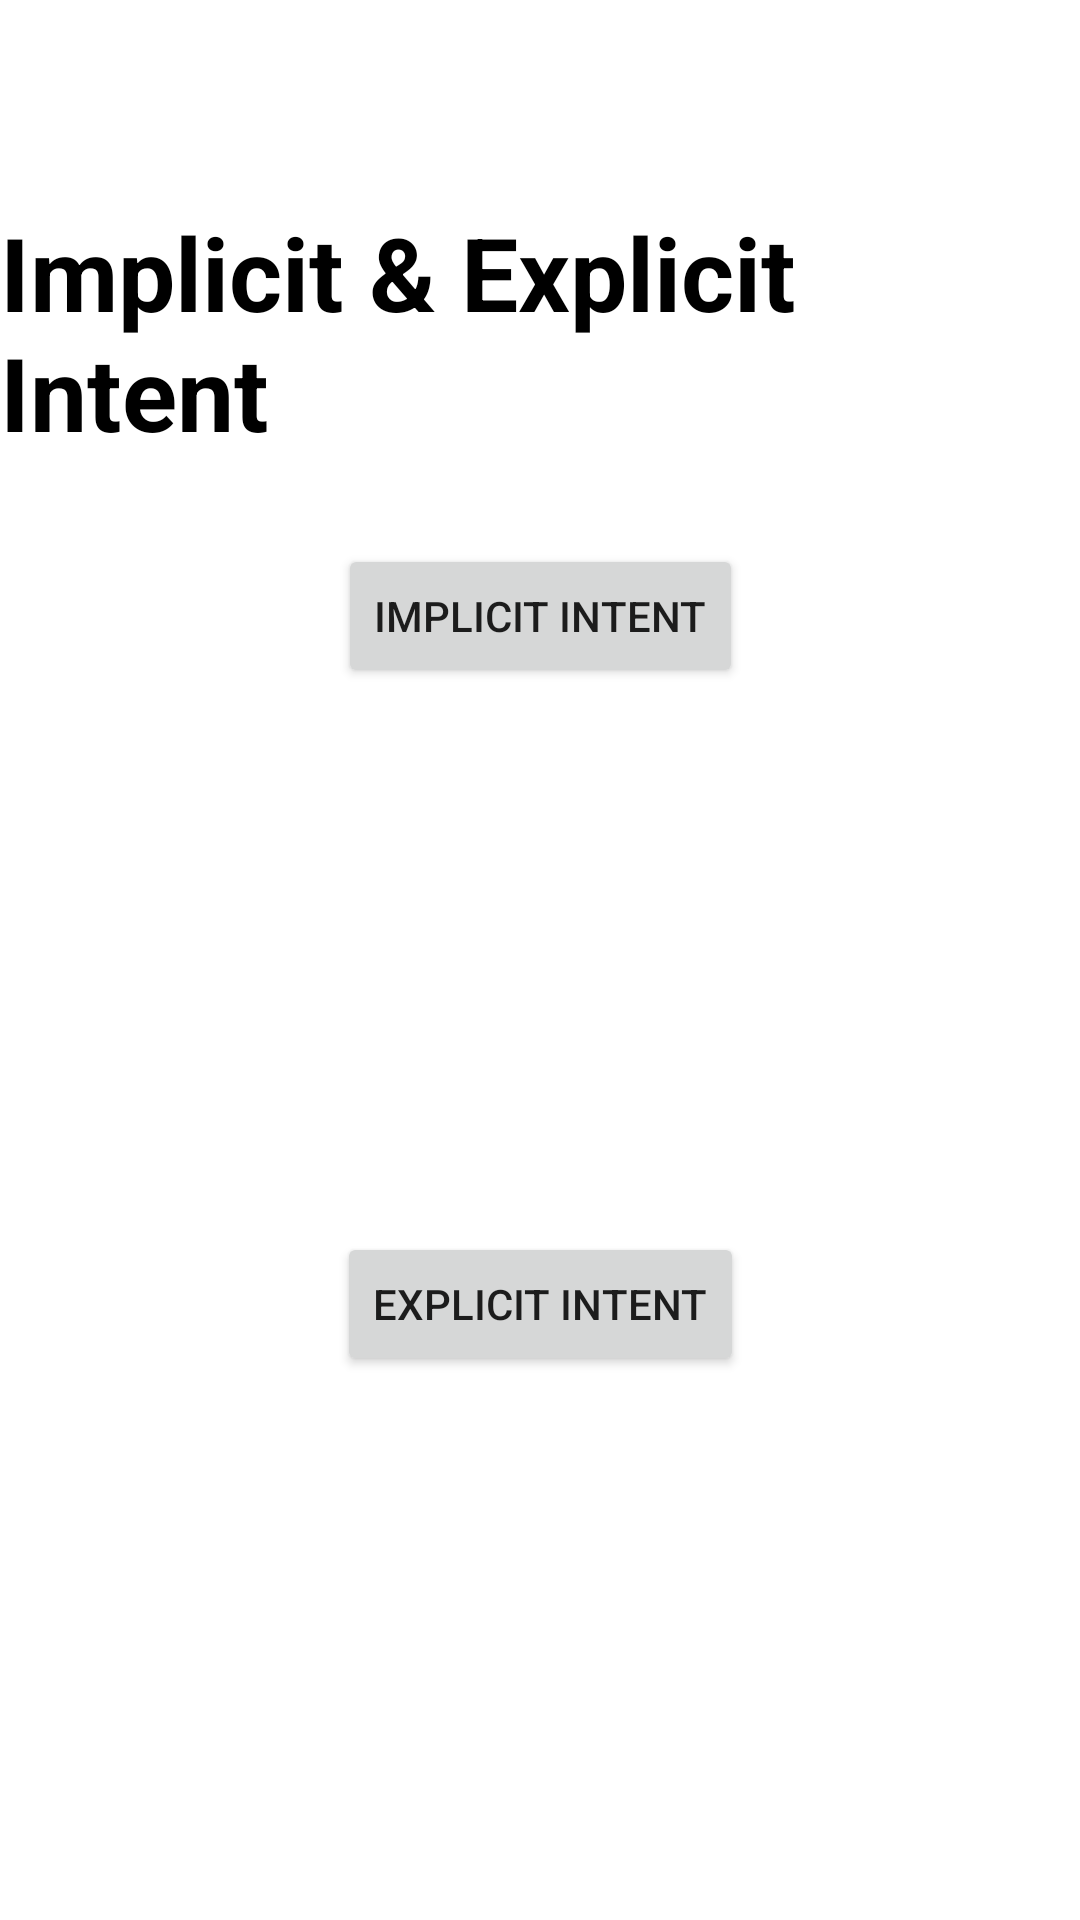

Reconstruct the res/layout file that produces this screen, plus the resources it refers to.
<!-- AndroidManifest.xml: application theme Theme.ImplicitAndExplicit -->
<!-- res/layout/activity_main.xml -->
<?xml version="1.0" encoding="utf-8"?>
<androidx.constraintlayout.widget.ConstraintLayout xmlns:android="http://schemas.android.com/apk/res/android"
    xmlns:app="http://schemas.android.com/apk/res-auto"
    xmlns:tools="http://schemas.android.com/tools"
    android:layout_width="match_parent"
    android:layout_height="match_parent"
    tools:context="com.example.implicitandexplicit.MainActivity">

    <Button
        android:id="@+id/btn_ii"
        android:layout_width="wrap_content"
        android:layout_height="wrap_content"
        android:text="@string/implicit_intent"
        app:layout_constraintBottom_toTopOf="@+id/btn_ei"
        app:layout_constraintEnd_toEndOf="parent"
        app:layout_constraintStart_toStartOf="parent"
        app:layout_constraintTop_toTopOf="parent" />

    <Button
        android:id="@+id/btn_ei"
        android:layout_width="wrap_content"
        android:layout_height="wrap_content"
        android:text="@string/explicit_intent"
        app:layout_constraintBottom_toBottomOf="parent"
        app:layout_constraintEnd_toEndOf="parent"
        app:layout_constraintStart_toStartOf="parent"
        app:layout_constraintTop_toBottomOf="@+id/btn_ii" />

    <TextView
        android:id="@+id/textView"
        android:layout_width="wrap_content"
        android:layout_height="wrap_content"
        android:layout_marginTop="68dp"
        android:text="@string/implicit_amp_explicit_intent"
        android:textSize="34sp"
        android:textStyle="bold"
        android:textColor="@color/black"

        app:layout_constraintEnd_toEndOf="parent"
        app:layout_constraintStart_toStartOf="parent"
        app:layout_constraintTop_toTopOf="parent" />
</androidx.constraintlayout.widget.ConstraintLayout>
<!-- resources referenced by this layout -->
<resources>
  <string name="explicit_intent">Explicit Intent</string>
  <string name="implicit_amp_explicit_intent">Implicit &amp; Explicit Intent</string>
  <string name="implicit_intent">Implicit Intent</string>
  <style name="Theme.ImplicitAndExplicit" parent="Theme.MaterialComponents.DayNight.DarkActionBar">
          
          <item name="colorPrimary">@color/purple_500</item>
          <item name="colorPrimaryVariant">@color/purple_700</item>
          <item name="colorOnPrimary">@color/white</item>
          
          <item name="colorSecondary">@color/teal_200</item>
          <item name="colorSecondaryVariant">@color/teal_700</item>
          <item name="colorOnSecondary">@color/black</item>
          
          <item name="android:statusBarColor">?attr/colorPrimaryVariant</item>
          
      </style>
  <!-- not gathered from this repository: default colours our renderer supplied (Android Studio template values) -->
  <color name="purple_500">#FF6200EE</color>
  <color name="purple_700">#FF3700B3</color>
  <color name="teal_200">#FF03DAC5</color>
  <color name="teal_700">#FF018786</color>
  <color name="black">#FF000000</color>
  <color name="white">#FFFFFFFF</color>
</resources>
